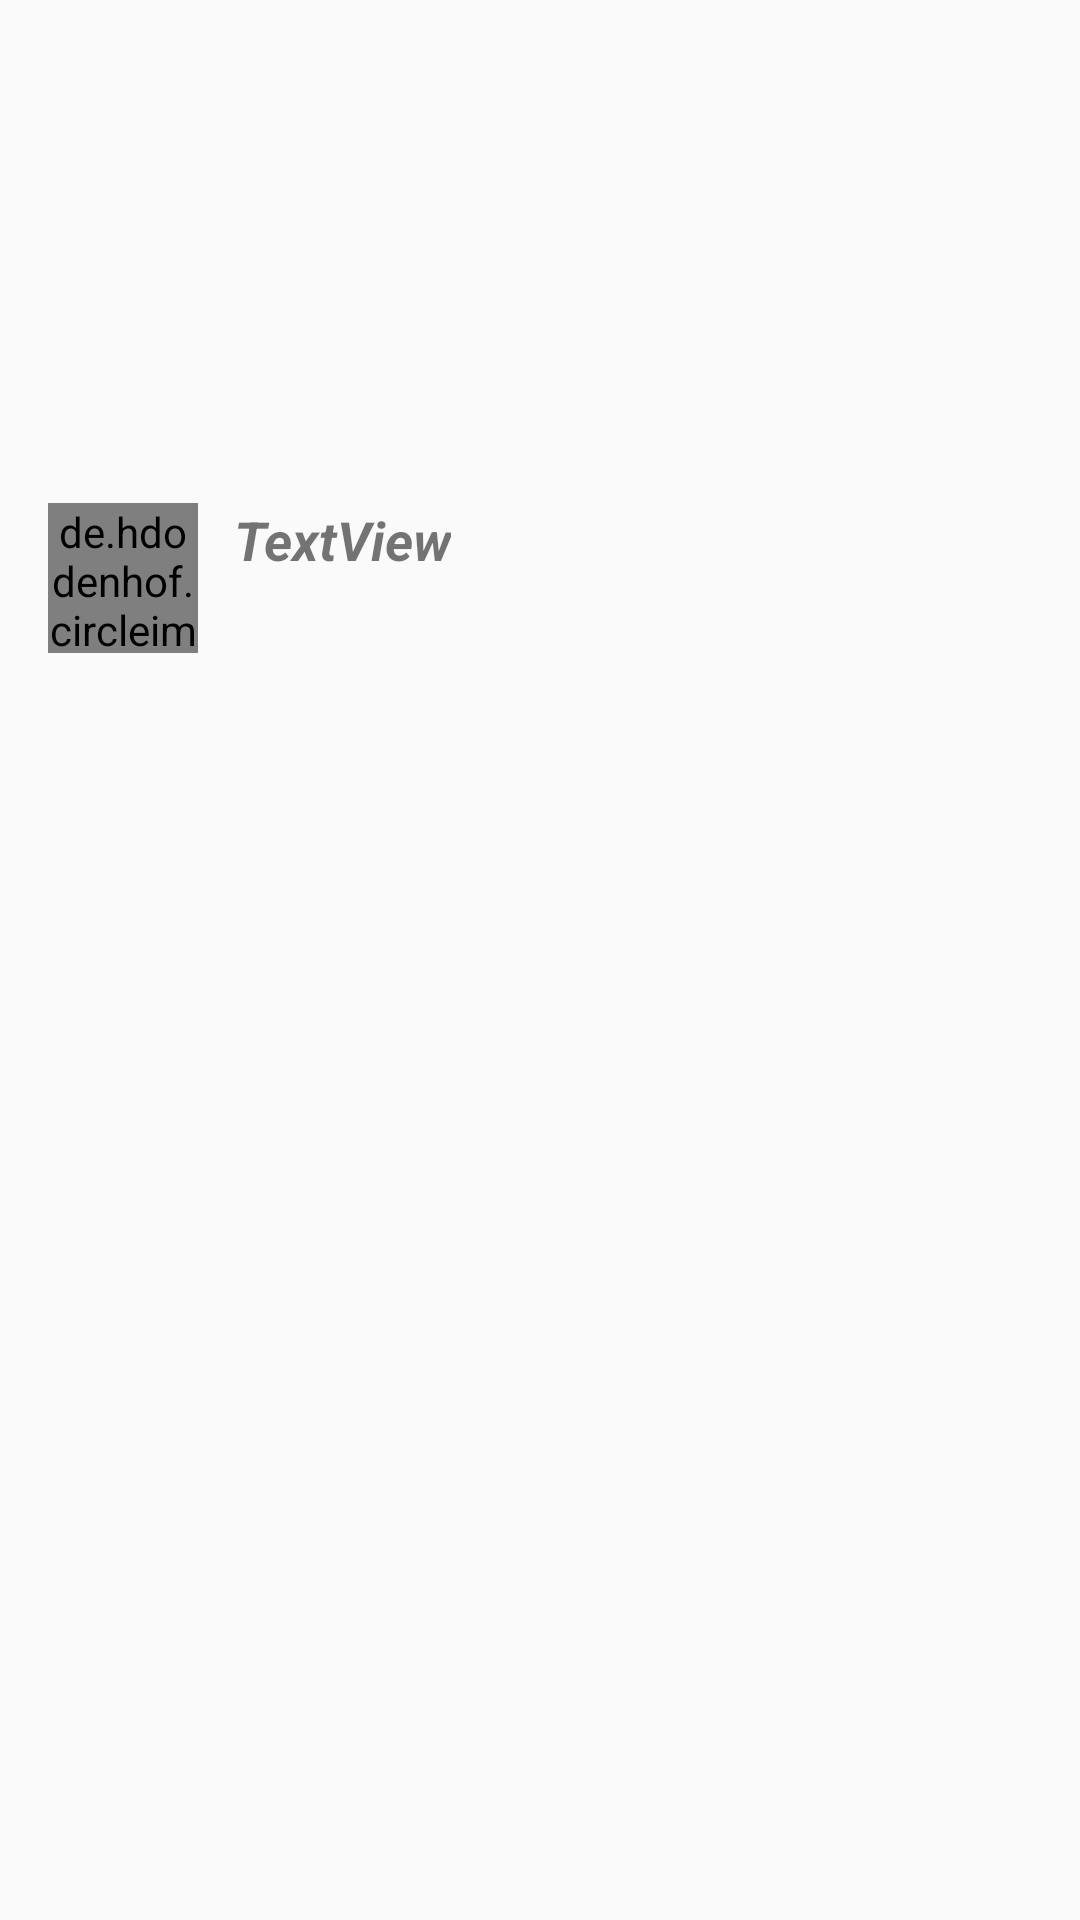

Layout XML and referenced resources for this Android screen:
<!-- AndroidManifest.xml: application theme AppTheme -->
<!-- res/layout/chatlist_ui.xml -->
<?xml version="1.0" encoding="utf-8"?>
<androidx.constraintlayout.widget.ConstraintLayout xmlns:android="http://schemas.android.com/apk/res/android"
    xmlns:app="http://schemas.android.com/apk/res-auto"
    xmlns:tools="http://schemas.android.com/tools"
    android:layout_width="match_parent"
    android:layout_height="100dp"

    android:background="@drawable/gradient_bg_1">

    <de.hdodenhof.circleimageview.CircleImageView
        android:id="@+id/chatlistphoto"
        android:layout_width="50dp"
        android:layout_height="50dp"
        android:layout_marginStart="16dp"
        android:layout_marginTop="16dp"
        android:src="@drawable/logo1"
        app:civ_border_color="#FF000000"
        app:civ_border_width="3dp"
        app:layout_constraintBottom_toBottomOf="parent"
        app:layout_constraintStart_toStartOf="parent"
        app:layout_constraintTop_toTopOf="parent"
        app:layout_constraintVertical_bias="0.264" />

    <TextView
        android:id="@+id/chatlisthead"
        android:layout_width="wrap_content"
        android:layout_height="wrap_content"
        android:layout_marginStart="12dp"
        android:text="TextView"
        android:textSize="18sp"
        android:textStyle="bold|italic"
        app:layout_constraintStart_toEndOf="@+id/chatlistphoto"
        app:layout_constraintTop_toTopOf="@+id/chatlistphoto" />

    <TextView
        android:id="@+id/chatlistText"
        android:layout_width="0dp"
        android:layout_height="wrap_content"
        android:ellipsize="end"
        android:maxLines="1"
        android:textSize="14sp"
        app:layout_constraintEnd_toEndOf="parent"
        app:layout_constraintHorizontal_bias="0.0"
        app:layout_constraintStart_toStartOf="@+id/chatlisthead"
        app:layout_constraintTop_toBottomOf="@+id/chatlisthead" />

    <TextView
        android:id="@+id/chatTime"
        android:layout_width="wrap_content"
        android:layout_height="wrap_content"
        android:inputType="datetime"
        android:textSize="10sp"
        app:layout_constraintStart_toStartOf="@+id/chatlistText"
        app:layout_constraintTop_toBottomOf="@+id/chatlistText" />


</androidx.constraintlayout.widget.ConstraintLayout>
<!-- resources referenced by this layout -->
<resources>
  <!-- drawable logo1: png bitmap (drawable-v24, 6448 bytes) -->
  <style name="AppTheme" parent="Theme.AppCompat.Light.NoActionBar">
          <item name="colorPrimary">@color/colorPrimary</item>
          <item name="colorPrimaryDark">@color/colorPrimaryDark</item>
          <item name="colorAccent">@color/colorAccent</item>
      </style>
  <color name="colorPrimary">#6200EE</color>
  <color name="colorPrimaryDark">#6200EE</color>
  <color name="colorAccent">#03DAC5</color>
</resources>
